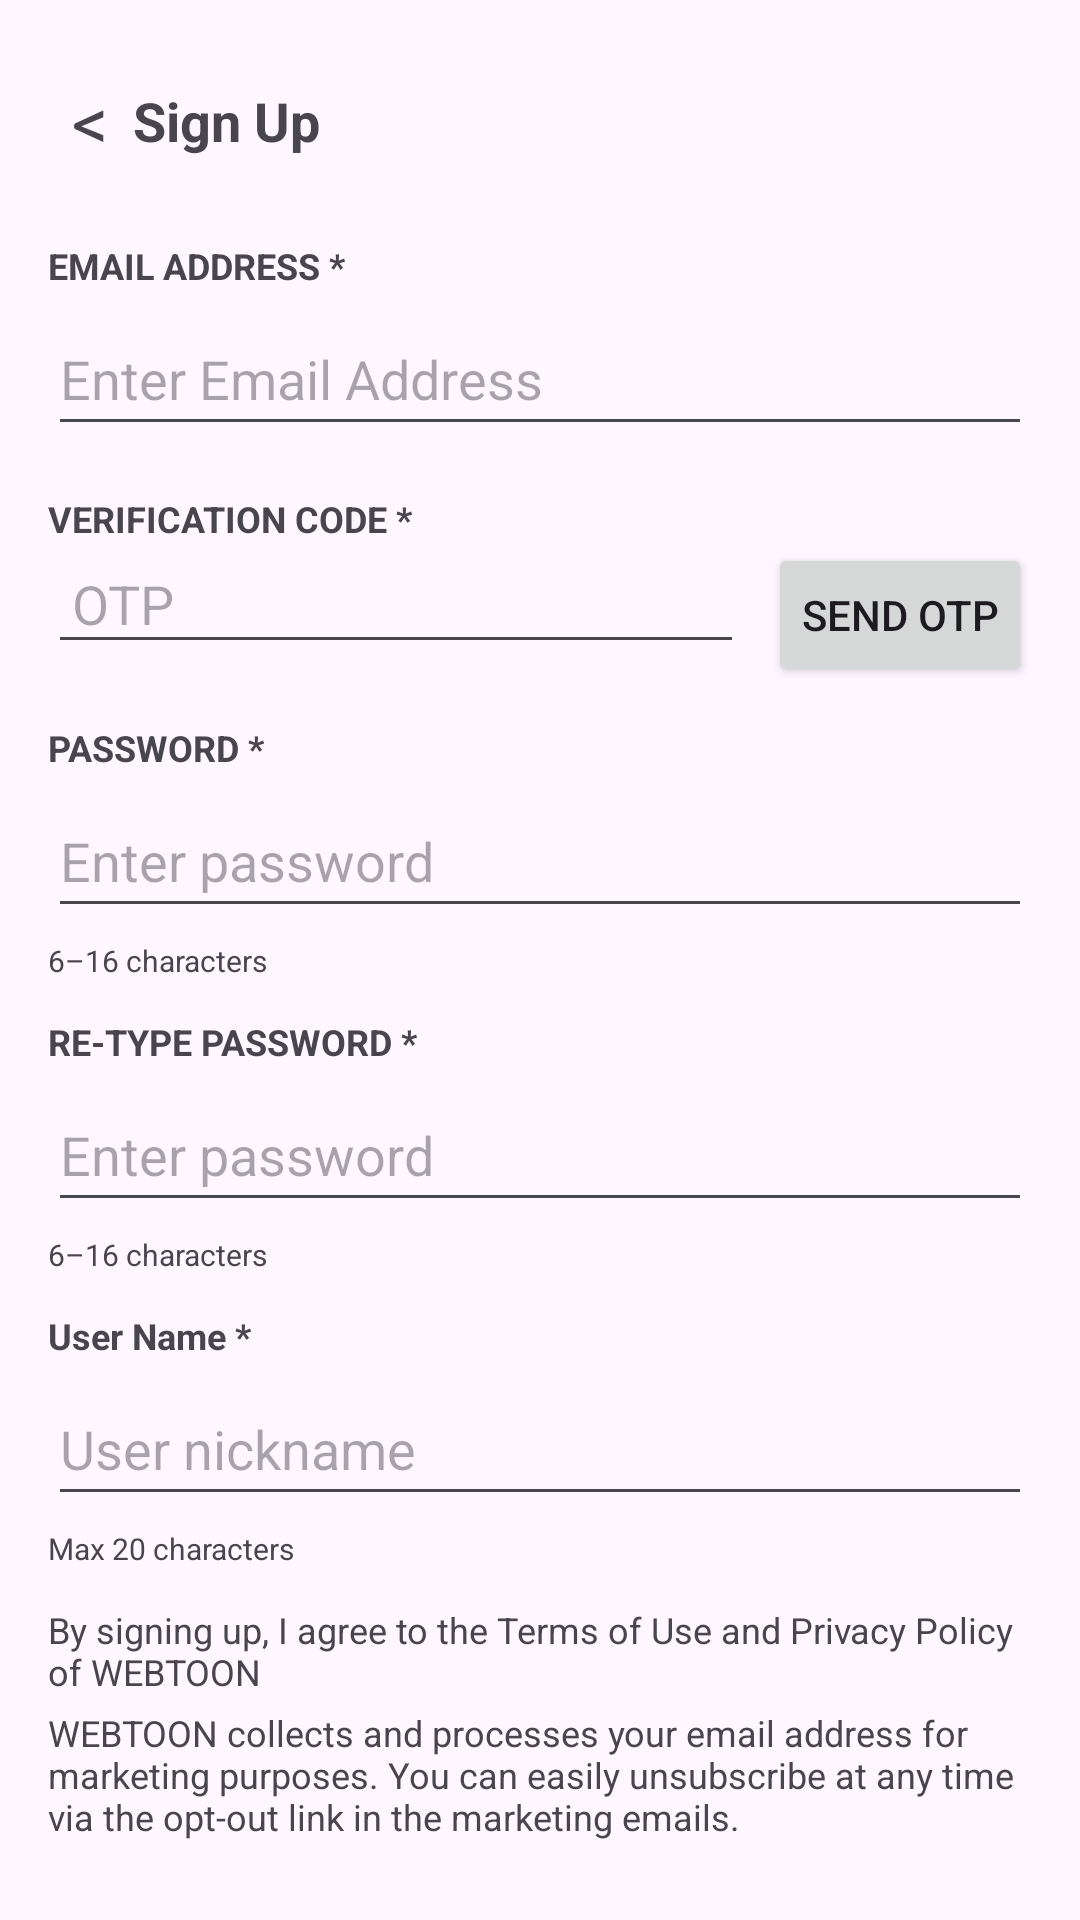

Reconstruct the res/layout file that produces this screen, plus the resources it refers to.
<!-- AndroidManifest.xml: application theme Theme.FinalAssigment -->
<!-- res/layout/activity_sign_up.xml -->
<LinearLayout xmlns:android="http://schemas.android.com/apk/res/android"
    android:layout_width="match_parent"
    android:layout_height="match_parent"
    android:padding="16dp"
    android:paddingLeft="24dp"
    android:paddingRight="24dp"
    android:id="@+id/main"
    android:orientation="vertical">

    
    <LinearLayout
        android:layout_width="match_parent"
        android:layout_height="wrap_content"
        android:orientation="horizontal"
        android:gravity="center_vertical">

        <TextView
            android:id="@+id/tvBack"
            android:layout_width="wrap_content"
            android:layout_height="wrap_content"
            android:text="&lt;"
            android:textSize="24sp"
            android:padding="8dp" />

        <TextView
            android:id="@+id/tvSignupTitle"
            android:layout_width="0dp"
            android:layout_height="wrap_content"
            android:layout_weight="1"
            android:text="Sign Up"
            android:textSize="18sp"
            android:textStyle="bold" />
    </LinearLayout>

    
    <TextView
        android:layout_width="match_parent"
        android:layout_height="wrap_content"
        android:text="EMAIL ADDRESS *"
        android:textSize="12sp"
        android:textStyle="bold"
        android:layout_marginTop="16dp"/>



    <EditText
        android:id="@+id/edt_email"
        android:layout_width="match_parent"
        android:layout_height="48dp"
        android:hint="Enter Email Address"
        android:layout_marginTop="4dp"/>
    <TextView
        android:layout_width="match_parent"
        android:layout_height="wrap_content"
        android:text="VERIFICATION CODE *"
        android:textSize="12sp"
        android:textStyle="bold"
        android:layout_marginTop="16dp"/>

    <TableRow
        android:layout_width="match_parent"
        android:layout_height="wrap_content">

        <EditText
            android:id="@+id/edt_otp"
            android:layout_width="0dp"
            android:layout_height="wrap_content"
            android:layout_weight="1"
            android:inputType="text"
            android:hint="OTP"
            android:padding="8dp" />

        <Button
            android:id="@+id/btn_otp"
            android:layout_width="wrap_content"
            android:layout_height="wrap_content"
            android:text="Send OTP"
            android:layout_marginStart="8dp"
            android:layout_gravity="end"
            android:padding="8dp" />
    </TableRow>

    
    <TextView
        android:layout_width="match_parent"
        android:layout_height="wrap_content"
        android:text="PASSWORD *"
        android:textSize="12sp"
        android:textStyle="bold"
        android:layout_marginTop="12dp"/>
    <EditText
        android:id="@+id/edt_pass"
        android:layout_width="match_parent"
        android:layout_height="48dp"
        android:hint="Enter password"
        android:drawableEnd="@drawable/eye_close"
        android:inputType="textPassword"
        android:longClickable="false"
        android:textIsSelectable="false"
        android:layout_marginTop="4dp"/>
    <TextView
        android:layout_width="match_parent"
        android:layout_height="wrap_content"
        android:text="6–16 characters"
        android:textSize="10sp"
        android:layout_marginTop="4dp"/>

    
    <TextView
        android:layout_width="match_parent"
        android:layout_height="wrap_content"
        android:text="RE-TYPE PASSWORD *"
        android:textSize="12sp"
        android:textStyle="bold"
        android:layout_marginTop="12dp"/>
    <EditText
        android:id="@+id/edt_re_pass"
        android:layout_width="match_parent"
        android:layout_height="48dp"
        android:hint="Enter password"
        android:inputType="textPassword"
        android:layout_marginTop="4dp"/>
    <TextView

        android:layout_width="match_parent"
        android:layout_height="wrap_content"
        android:text="6–16 characters"
        android:textSize="10sp"
        android:layout_marginTop="4dp"/>

    
    <TextView
        android:layout_width="match_parent"
        android:layout_height="wrap_content"
        android:text="User Name *"
        android:textSize="12sp"
        android:textStyle="bold"
        android:layout_marginTop="12dp"/>
    <EditText
        android:id="@+id/edt_username"
        android:layout_width="match_parent"
        android:layout_height="48dp"
        android:hint="User nickname"
        android:layout_marginTop="4dp"/>
    <TextView
        android:layout_width="match_parent"
        android:layout_height="wrap_content"
        android:text="Max 20 characters"
        android:textSize="10sp"
        android:layout_marginTop="4dp"/>

    
    <TextView
        android:layout_width="match_parent"
        android:layout_height="wrap_content"
        android:text="By signing up, I agree to the Terms of Use and Privacy Policy of WEBTOON"
        android:textSize="12sp"
        android:layout_marginTop="12dp"/>

    
    <TextView
        android:layout_width="match_parent"
        android:layout_height="wrap_content"
        android:text="WEBTOON collects and processes your email address for marketing purposes. You can easily unsubscribe at any time via the opt-out link in the marketing emails."
        android:textSize="12sp"
        android:layout_marginTop="4dp"/>

    
    <Button
        android:id="@+id/btn_signup"
        android:layout_width="match_parent"
        android:layout_height="48dp"
        android:text="SIGN UP"
        android:layout_marginTop="16dp"/>
</LinearLayout>
<!-- resources referenced by this layout -->
<resources>
  <style name="Theme.FinalAssigment" parent="Base.Theme.FinalAssigment" />
  <style name="Base.Theme.FinalAssigment" parent="Theme.Material3.DayNight.NoActionBar">
          
          
      </style>
</resources>
